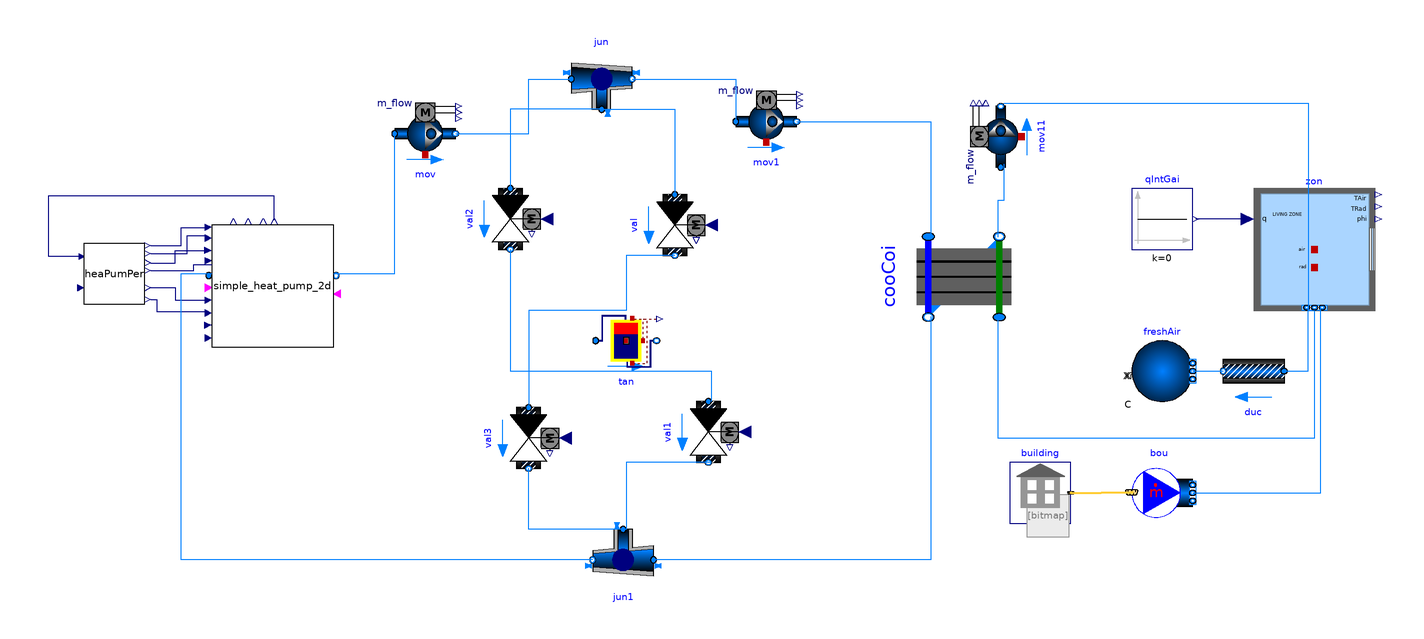

The component connection diagram of the Modelica model below, drawn from its own Placement and Line annotations.

model hvac_water_storage_example
  extends Modelica.Icons.Example;
  HeatPumps.simple_heat_pump_2d simple_heat_pump_2d annotation(
    Placement(transformation(origin = {-136, 26}, extent = {{-20, -20}, {20, 20}})));
  HeatPumps.BaseClasses.HeaPumPer heaPumPer annotation(
    Placement(transformation(origin = {-188, 30}, extent = {{-10, -10}, {10, 10}})));




  package Medium=Buildings.Media.Air
    "Medium model";
  inner Buildings.ThermalZones.EnergyPlus_9_6_0.Building building(
    idfName=Modelica.Utilities.Files.loadResource(
      "modelica://hvac_storage_building/Resources/Data/SingleFamilyHouse_TwoSpeed_ZoneAirBalance.idf"),
    epwName=Modelica.Utilities.Files.loadResource(
      "modelica://hvac_storage_building/Resources/weatherdata/USA_IL_Chicago-OHare.Intl.AP.725300_TMY3.epw"),
    weaName=Modelica.Utilities.Files.loadResource(
      "modelica://hvac_storage_building/Resources/weatherdata/USA_IL_Chicago-OHare.Intl.AP.725300_TMY3.mos"),
    usePrecompiledFMU=false,
    computeWetBulbTemperature=false)
    "Building model"
    annotation (Placement(transformation(origin = {186, 38}, extent = {{-80, -90}, {-60, -70}})));
  parameter Modelica.Units.SI.Volume VRoo=453.1 "Room volume";
  parameter Modelica.Units.SI.MassFlowRate m_flow_nominal=VRoo*1.2*0.3/3600
    "Nominal mass flow rate";
  Buildings.ThermalZones.EnergyPlus_9_6_0.ThermalZone zon(
    redeclare package Medium=Medium,
    zoneName="LIVING ZONE",
    nPorts=4)
    "Thermal zone"
    annotation (Placement(transformation(origin = {186, 38}, extent = {{0, -20}, {40, 20}})));
  Buildings.Fluid.FixedResistances.PressureDrop duc(
    redeclare package Medium=Medium,
    allowFlowReversal=false,
    linearized=true,
    from_dp=true,
    dp_nominal=100,
    m_flow_nominal=m_flow_nominal)
    "Duct resistance (to decouple room and outside pressure)"
    annotation (Placement(transformation(origin = {186, 38}, extent = {{10, -50}, {-10, -30}})));
  Buildings.Fluid.Sources.MassFlowSource_WeatherData bou(
    redeclare package Medium=Medium,
    nPorts=1,
    m_flow=m_flow_nominal)
    "Boundary condition"
    annotation (Placement(transformation(origin = {186, 38}, extent = {{-40, -90}, {-20, -70}})));
  Buildings.Fluid.Sources.Boundary_pT freshAir(
    redeclare package Medium=Medium,
    nPorts=1)
    "Boundary condition"
    annotation (Placement(transformation(origin = {186, 38}, extent = {{-40, -50}, {-20, -30}})));
  Modelica.Blocks.Sources.Constant qIntGai[3](
    each k=0)
    "Internal heat gains, set to zero because these are modeled in EnergyPlus"
    annotation (Placement(transformation(origin = {186, 38}, extent = {{-40, 0}, {-20, 20}})));
  Buildings.Fluid.Storage.StratifiedEnhanced tan(m_flow_nominal = 0.5, VTan = 1.5, hTan = 1.5, dIns = 0.02, nSeg = 20)  annotation(
    Placement(transformation(origin = {-20, 8}, extent = {{-10, -10}, {10, 10}})));
  Buildings.Fluid.Movers.FlowControlled_m_flow mov annotation(
    Placement(transformation(origin = {-86, 76}, extent = {{-10, -10}, {10, 10}})));
  Buildings.Fluid.Movers.FlowControlled_m_flow mov1 annotation(
    Placement(transformation(origin = {26, 80}, extent = {{-10, -10}, {10, 10}})));
  Buildings.Fluid.FixedResistances.Junction jun annotation(
    Placement(transformation(origin = {-28, 94}, extent = {{-10, -10}, {10, 10}})));
  Buildings.Fluid.FixedResistances.Junction jun1 annotation(
    Placement(transformation(origin = {-21, -64}, extent = {{-10, -10}, {10, 10}}, rotation = 180)));
  Buildings.Fluid.HeatExchangers.WetCoilCounterFlow cooCoi annotation(
    Placement(transformation(origin = {90.8647, 28.9798}, extent = {{13.2434, -19.4055}, {-13.2434, 19.4055}}, rotation = 90)));
  Buildings.Fluid.Movers.FlowControlled_m_flow mov11 annotation(
    Placement(transformation(origin = {103, 75}, extent = {{-10, -10}, {10, 10}}, rotation = 90)));
  Buildings.Fluid.Actuators.Valves.TwoWayLinear val annotation(
    Placement(transformation(origin = {-4, 46}, extent = {{-10, -10}, {10, 10}}, rotation = -90)));
  Buildings.Fluid.Actuators.Valves.TwoWayLinear val1 annotation(
    Placement(transformation(origin = {7, -22}, extent = {{-10, -10}, {10, 10}}, rotation = -90)));
  Buildings.Fluid.Actuators.Valves.TwoWayLinear val2 annotation(
    Placement(transformation(origin = {-58, 48}, extent = {{-10, -10}, {10, 10}}, rotation = -90)));
  Buildings.Fluid.Actuators.Valves.TwoWayLinear val3 annotation(
    Placement(transformation(origin = {-52, -24}, extent = {{-10, -10}, {10, 10}}, rotation = -90)));
equation
  connect(heaPumPer.MaxHeaPumCapHea, simple_heat_pump_2d.MaxHeaPumCapHea) annotation(
    Line(points = {{-176, 39.2}, {-166, 39.2}, {-166, 45.2}, {-158, 45.2}}, color = {0, 0, 127}));
  connect(heaPumPer.MaxHeaPumCapCoo, simple_heat_pump_2d.MaxHeaPumCapCoo) annotation(
    Line(points = {{-176, 36.6}, {-164, 36.6}, {-164, 42.6}, {-158, 42.6}}, color = {0, 0, 127}));
  connect(heaPumPer.MinHeaPumCapHea, simple_heat_pump_2d.MinHeaPumCapHea) annotation(
    Line(points = {{-176, 33.6}, {-168, 33.6}, {-168, 37.6}, {-158, 37.6}}, color = {0, 0, 127}));
  connect(heaPumPer.MinHeaPumCapCoo, simple_heat_pump_2d.MinHeaPumCapCoo) annotation(
    Line(points = {{-176, 31}, {-162, 31}, {-162, 33}, {-156, 33}}, color = {0, 0, 127}));
  connect(heaPumPer.COPHea, simple_heat_pump_2d.COPHea) annotation(
    Line(points = {{-176, 25.4}, {-168, 25.4}, {-168, 21.4}, {-158, 21.4}}, color = {0, 0, 127}));
  connect(heaPumPer.COPCoo, simple_heat_pump_2d.COPCoo) annotation(
    Line(points = {{-176, 21.6}, {-174, 21.6}, {-174, 17.6}, {-158, 17.6}}, color = {0, 0, 127}));
  connect(heaPumPer.TSup, simple_heat_pump_2d.TSup) annotation(
    Line(points = {{-199.6, 35.6}, {-209.6, 35.6}, {-209.6, 55.6}, {-135.6, 55.6}, {-135.6, 47.6}}, color = {0, 0, 127}));
  connect(freshAir.ports[1], duc.port_b) annotation(
    Line(points = {{166, -2}, {176, -2}}, color = {0, 127, 255}));
  connect(duc.port_a, zon.ports[1]) annotation(
    Line(points = {{196, -2}, {204, -2}, {204, 18.9}}, color = {0, 127, 255}));
  connect(bou.ports[1], zon.ports[2]) annotation(
    Line(points = {{166, -42}, {208, -42}, {208, 18.9}}, color = {0, 127, 255}));
  connect(zon.qGai_flow, qIntGai.y) annotation(
    Line(points = {{184, 48}, {167, 48}}, color = {0, 0, 127}));
  connect(building.weaBus, bou.weaBus) annotation(
    Line(points = {{126, -42}, {136, -42}, {136, -41.8}, {146, -41.8}}, color = {255, 204, 51}, thickness = 0.5));
  connect(simple_heat_pump_2d.port_b, mov.port_a) annotation(
    Line(points = {{-116, 30}, {-96, 30}, {-96, 76}}, color = {0, 127, 255}));
  connect(mov.port_b, jun.port_1) annotation(
    Line(points = {{-76, 76}, {-52, 76}, {-52, 94}, {-38, 94}}, color = {0, 127, 255}));
  connect(jun.port_2, mov1.port_a) annotation(
    Line(points = {{-18, 94}, {16, 94}, {16, 80}}, color = {0, 127, 255}));
  connect(mov1.port_b, cooCoi.port_a1) annotation(
    Line(points = {{36, 80}, {80, 80}, {80, 42}}, color = {0, 127, 255}));
  connect(cooCoi.port_b1, jun1.port_1) annotation(
    Line(points = {{80, 16}, {80, -64}, {-11, -64}}, color = {0, 127, 255}));
  connect(jun1.port_2, simple_heat_pump_2d.port_a) annotation(
    Line(points = {{-31, -64}, {-166, -64}, {-166, 30}, {-156, 30}}, color = {0, 127, 255}));
  connect(mov11.port_a, cooCoi.port_b2) annotation(
    Line(points = {{104, 66}, {104, 54}, {102, 54}, {102, 42}}, color = {0, 127, 255}));
  connect(mov11.port_b, zon.ports[3]) annotation(
    Line(points = {{104, 86}, {204, 86}, {204, 18}, {206, 18}}, color = {0, 127, 255}));
  connect(cooCoi.port_a2, zon.ports[4]) annotation(
    Line(points = {{102, 16}, {102, -24}, {206, -24}, {206, 18}}, color = {0, 127, 255}));
  connect(jun.port_3, val.port_a) annotation(
    Line(points = {{-28, 84}, {-4, 84}, {-4, 56}}, color = {0, 127, 255}));
  connect(val.port_b, tan.port_a) annotation(
    Line(points = {{-4, 36}, {-20, 36}, {-20, 18}}, color = {0, 127, 255}));
  connect(tan.port_b, val1.port_a) annotation(
    Line(points = {{-20, -2}, {8, -2}, {8, -12}}, color = {0, 127, 255}));
  connect(val1.port_b, jun1.port_3) annotation(
    Line(points = {{8, -32}, {-20, -32}, {-20, -54}}, color = {0, 127, 255}));
  connect(jun.port_3, val2.port_a) annotation(
    Line(points = {{-28, 84}, {-58, 84}, {-58, 58}}, color = {0, 127, 255}));
  connect(jun1.port_3, val3.port_b) annotation(
    Line(points = {{-20, -54}, {-52, -54}, {-52, -34}}, color = {0, 127, 255}));
  connect(val2.port_b, tan.port_b) annotation(
    Line(points = {{-58, 38}, {-58, -2}, {-20, -2}}, color = {0, 127, 255}));
  connect(tan.port_a, val3.port_a) annotation(
    Line(points = {{-20, 18}, {-52, 18}, {-52, -14}}, color = {0, 127, 255}));
  annotation(
    experiment(StartTime = 0, StopTime = 432000, Tolerance = 1e-06, Interval = 60),
    __OpenModelica_commandLineOptions = "--matchingAlgorithm=PFPlusExt --indexReductionMethod=dynamicStateSelection -d=initialization,NLSanalyticJacobian",
    __OpenModelica_simulationFlags(lv = "LOG_STDOUT,LOG_ASSERT,LOG_STATS", s = "cvode", variableFilter = ".*"));
end hvac_water_storage_example;